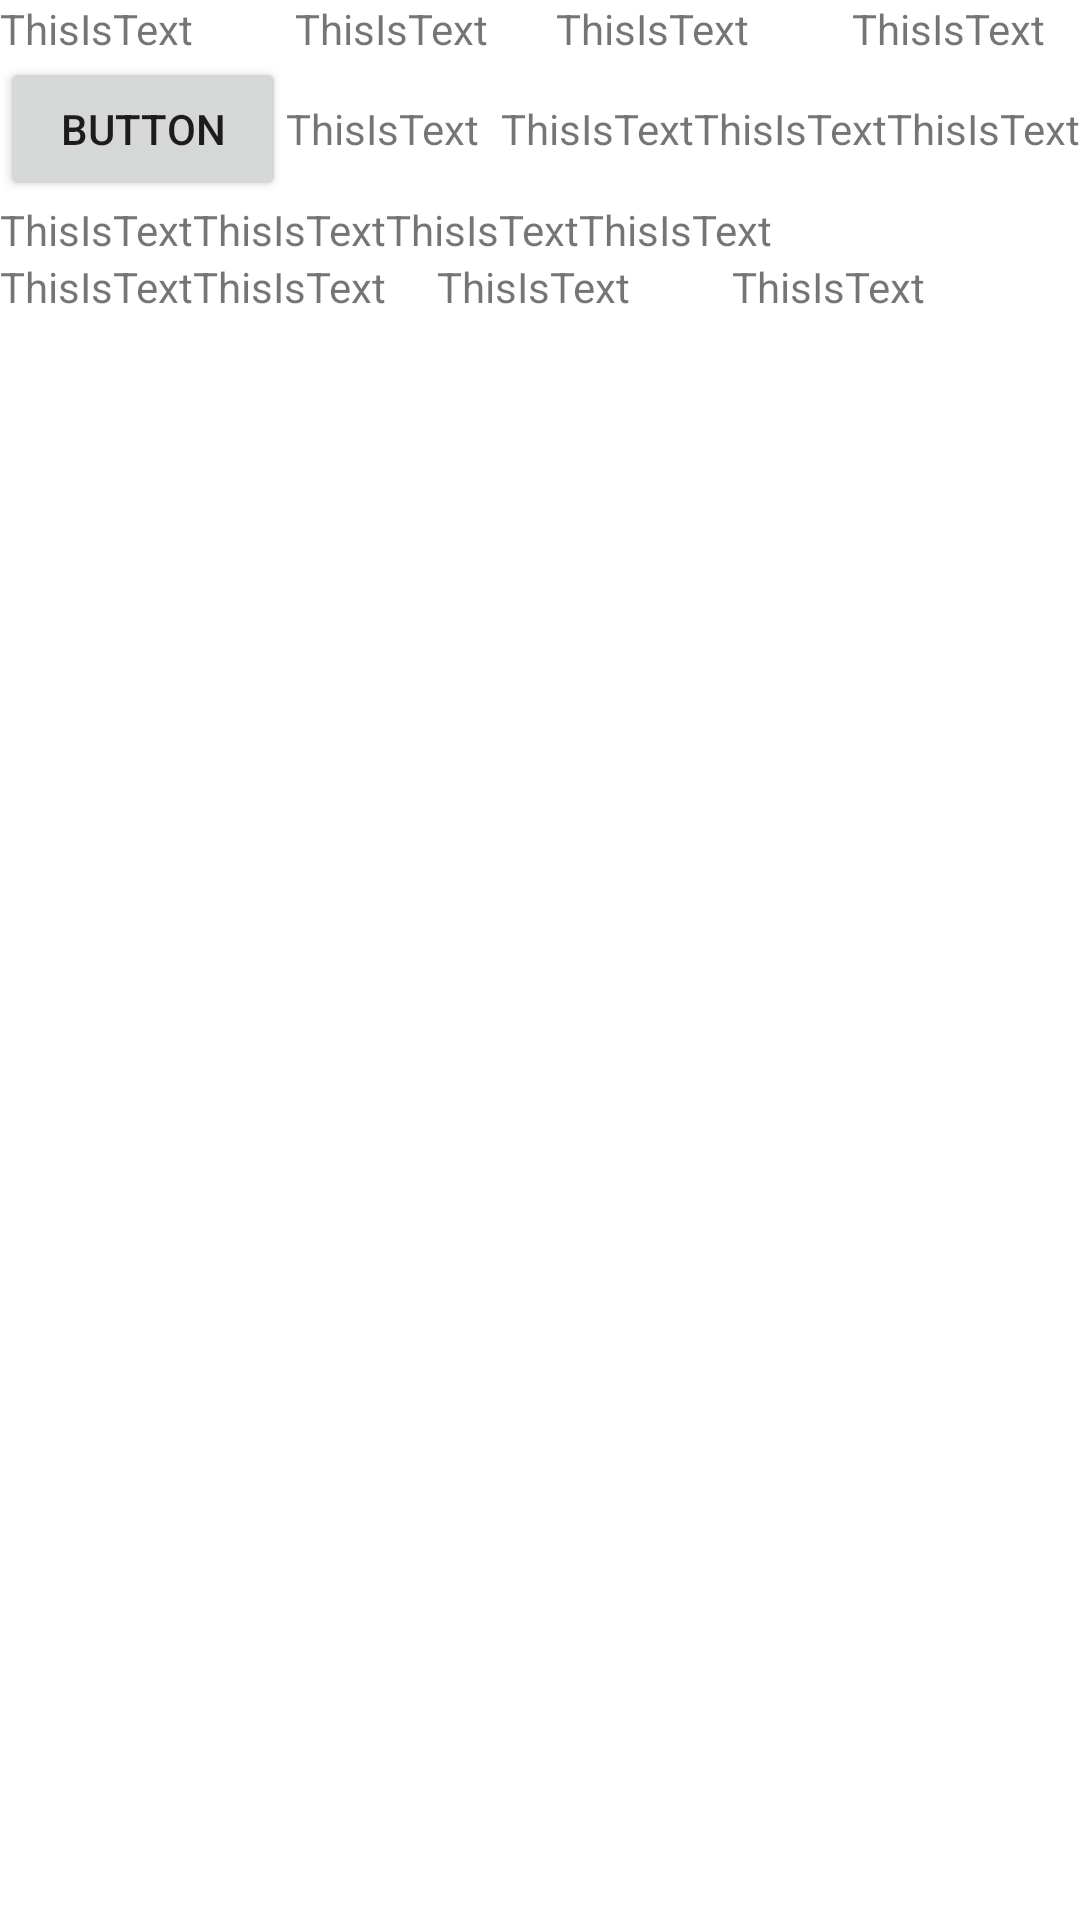

This screen was rendered from an Android layout file. Write that file and the resources it references.
<!-- AndroidManifest.xml: application theme Theme.LetsLearnInJava -->
<!-- res/layout/activity_third.xml -->
<?xml version="1.0" encoding="utf-8"?>
<LinearLayout xmlns:android="http://schemas.android.com/apk/res/android"
    xmlns:app="http://schemas.android.com/apk/res-auto"
    xmlns:tools="http://schemas.android.com/tools"
    android:layout_width="match_parent"
    android:layout_height="match_parent"
    android:orientation="vertical"
    tools:context=".ThirdActivity">


    <LinearLayout
        android:layout_width="match_parent"
        android:layout_height="wrap_content"
        android:orientation="horizontal"
        tools:context=".ThirdActivity">

        <TextView
            android:layout_width="wrap_content"
            android:layout_height="wrap_content"
            android:layout_weight="3"
            android:text="ThisIsText" />

        <TextView
            android:layout_width="wrap_content"
            android:layout_height="wrap_content"
            android:layout_weight="2"
            android:text="ThisIsText" />

        <TextView
            android:layout_width="wrap_content"
            android:layout_height="wrap_content"
            android:layout_weight="3"
            android:text="ThisIsText" />

        <TextView
            android:layout_width="wrap_content"
            android:layout_height="wrap_content"
            android:layout_weight="1"
            android:text="ThisIsText" />

    </LinearLayout>

    <LinearLayout
        android:layout_width="match_parent"
        android:layout_height="wrap_content"
        android:orientation="horizontal"
        tools:context=".ThirdActivity">

        <Button
            android:id="@+id/button"
            android:layout_width="wrap_content"
            android:layout_height="wrap_content"
            android:layout_weight="1"
            android:text="Button" />

        <TextView
            android:layout_width="wrap_content"
            android:layout_height="wrap_content"
            android:layout_weight="1"
            android:text="ThisIsText" />

        <TextView
            android:layout_width="wrap_content"
            android:layout_height="wrap_content"
            android:text="ThisIsText" />

        <TextView
            android:layout_width="wrap_content"
            android:layout_height="wrap_content"
            android:text="ThisIsText" />

        <TextView
            android:layout_width="wrap_content"
            android:layout_height="wrap_content"
            android:text="ThisIsText" />

    </LinearLayout>

    <LinearLayout
        android:layout_width="match_parent"
        android:layout_height="wrap_content"
        android:orientation="horizontal"
        tools:context=".ThirdActivity">

        <TextView
            android:layout_width="wrap_content"
            android:layout_height="wrap_content"
            android:text="ThisIsText" />

        <TextView
            android:layout_width="wrap_content"
            android:layout_height="wrap_content"
            android:text="ThisIsText" />

        <TextView
            android:layout_width="wrap_content"
            android:layout_height="wrap_content"
            android:text="ThisIsText" />

        <TextView
            android:layout_width="wrap_content"
            android:layout_height="wrap_content"
            android:text="ThisIsText" />

        <ImageView
            android:id="@+id/imageView3"
            android:layout_width="wrap_content"
            android:layout_height="wrap_content"
            android:layout_weight="1"
            tools:srcCompat="@tools:sample/avatars" />

    </LinearLayout>

    <LinearLayout
        android:layout_width="match_parent"
        android:layout_height="wrap_content"
        android:orientation="horizontal"
        tools:context=".ThirdActivity">

        <TextView
            android:layout_width="wrap_content"
            android:layout_height="wrap_content"
            android:text="ThisIsText" />

        <TextView
            android:layout_width="wrap_content"
            android:layout_height="wrap_content"
            android:layout_weight="1"
            android:text="ThisIsText" />

        <TextView
            android:layout_width="wrap_content"
            android:layout_height="wrap_content"
            android:layout_weight="2"
            android:text="ThisIsText" />

        <TextView
            android:layout_width="wrap_content"
            android:layout_height="wrap_content"
            android:layout_weight="3"
            android:text="ThisIsText" />

    </LinearLayout>

    <ImageView
        android:id="@+id/imageView4"
        android:layout_width="221dp"
        android:layout_height="173dp"
        android:scaleType="centerCrop"
        tools:srcCompat="@tools:sample/backgrounds/scenic" />

</LinearLayout>
<!-- resources referenced by this layout -->
<resources>
  <style name="Theme.LetsLearnInJava" parent="Theme.MaterialComponents.DayNight.DarkActionBar">
          
          <item name="colorPrimary">@color/purple_500</item>
          <item name="colorPrimaryVariant">@color/purple_700</item>
          <item name="colorOnPrimary">@color/white</item>
          
          <item name="colorSecondary">@color/teal_200</item>
          <item name="colorSecondaryVariant">@color/teal_700</item>
          <item name="colorOnSecondary">@color/black</item>
          
          <item name="android:statusBarColor" tools:targetApi="l">?attr/colorPrimaryVariant</item>
          
      </style>
  <!-- not gathered from this repository: default colours our renderer supplied (Android Studio template values) -->
  <color name="purple_500">#FF6200EE</color>
  <color name="purple_700">#FF3700B3</color>
  <color name="teal_200">#FF03DAC5</color>
  <color name="teal_700">#FF018786</color>
  <color name="black">#FF000000</color>
  <color name="white">#FFFFFFFF</color>
</resources>
